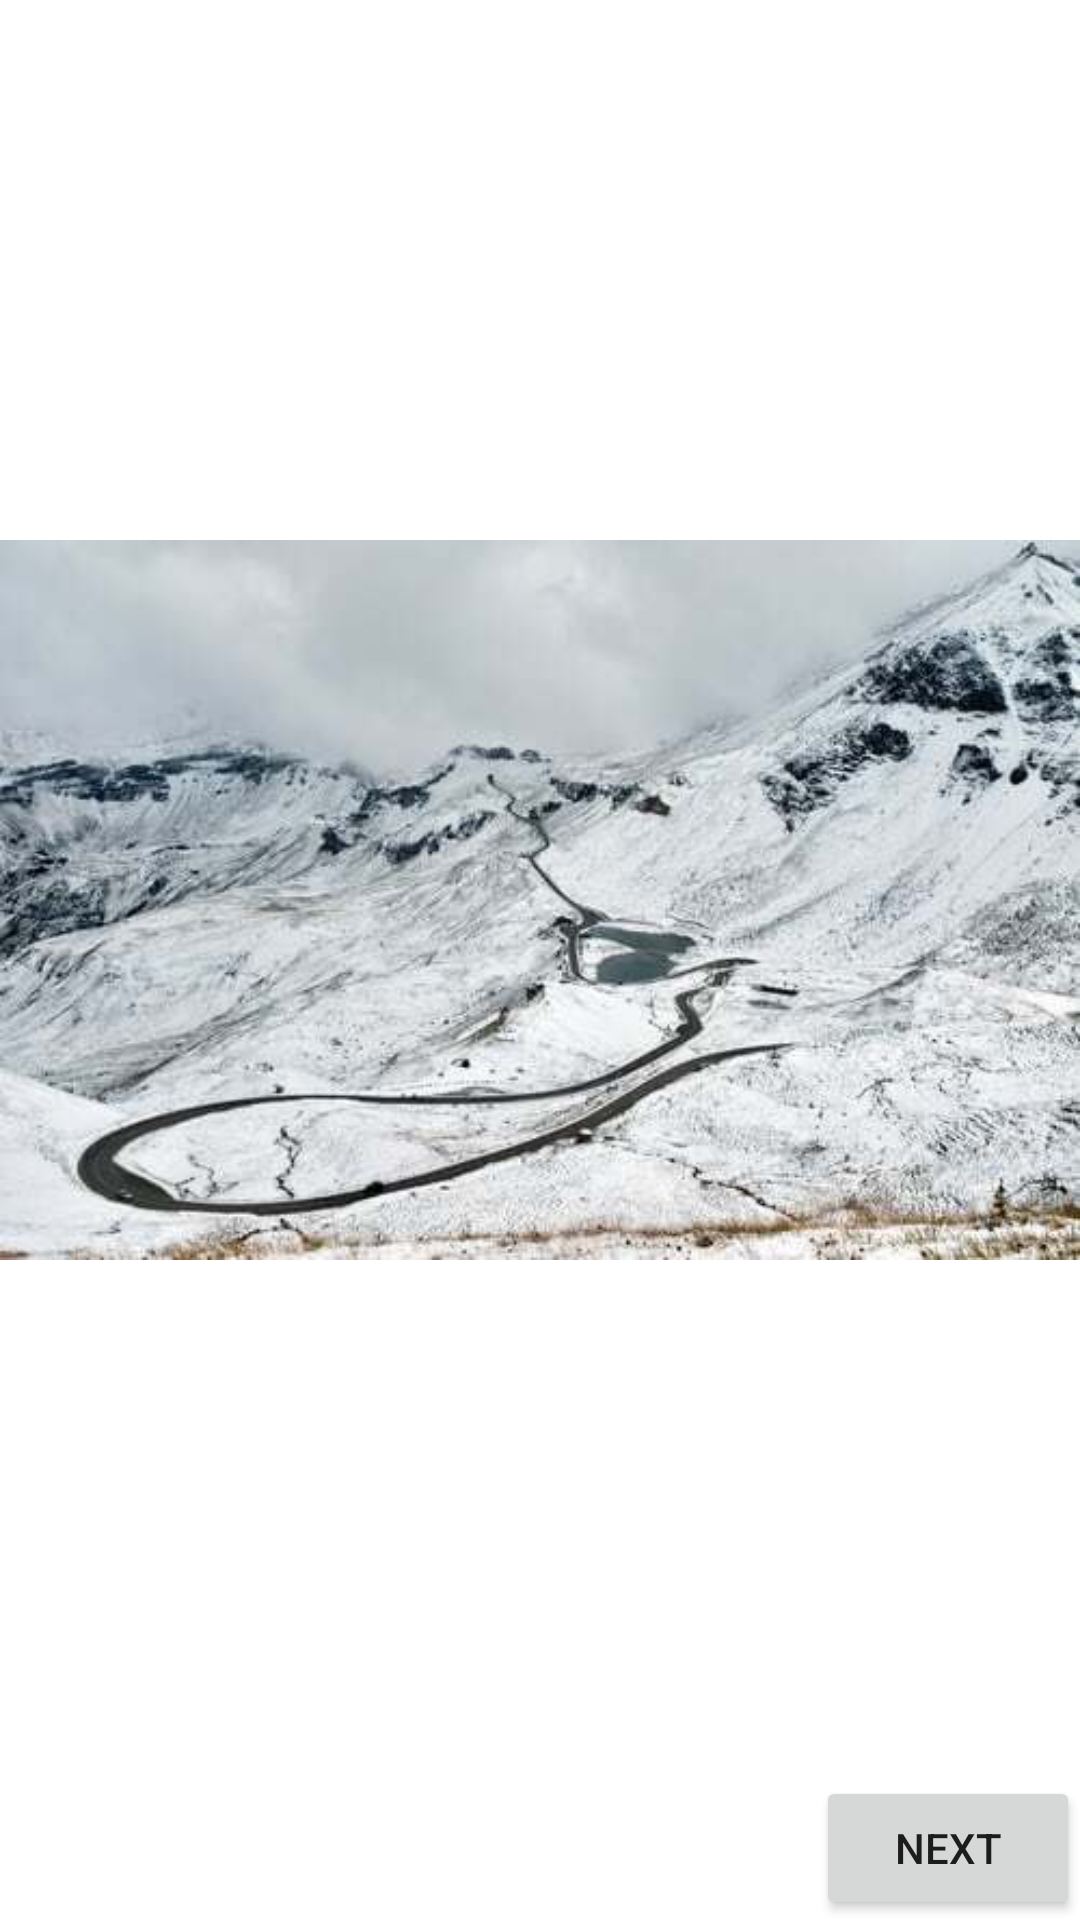

Reconstruct the res/layout file that produces this screen, plus the resources it refers to.
<!-- AndroidManifest.xml: application theme Theme.ATG_Android -->
<!-- res/layout/activity_2.xml -->
<?xml version="1.0" encoding="utf-8"?>
<androidx.constraintlayout.widget.ConstraintLayout xmlns:android="http://schemas.android.com/apk/res/android"
    xmlns:app="http://schemas.android.com/apk/res-auto"
    xmlns:tools="http://schemas.android.com/tools"
    android:layout_width="match_parent"
    android:layout_height="match_parent"
    tools:context=".Activity2">


    <ImageView
        android:id="@+id/imageView3"
        android:layout_width="match_parent"
        android:layout_height="600dp"
        app:layout_constraintEnd_toEndOf="parent"
        app:layout_constraintStart_toStartOf="parent"
        app:layout_constraintTop_toTopOf="parent"
        app:srcCompat="@drawable/image1" />

    <Button
        android:id="@+id/forward1"
        android:layout_width="wrap_content"
        android:layout_height="wrap_content"
        android:text="NEXT"
        app:layout_constraintBottom_toBottomOf="parent"
        app:layout_constraintEnd_toEndOf="parent" />

</androidx.constraintlayout.widget.ConstraintLayout>
<!-- resources referenced by this layout -->
<resources>
  <!-- drawable image1: jpg bitmap (drawable, 32847 bytes) -->
  <style name="Theme.ATG_Android" parent="Theme.MaterialComponents.DayNight.DarkActionBar">
          
          <item name="colorPrimary">@color/purple_500</item>
          <item name="colorPrimaryVariant">@color/purple_700</item>
          <item name="colorOnPrimary">@color/white</item>
          
          <item name="colorSecondary">@color/teal_200</item>
          <item name="colorSecondaryVariant">@color/teal_700</item>
          <item name="colorOnSecondary">@color/black</item>
          
          <item name="android:statusBarColor" tools:targetApi="l">?attr/colorPrimaryVariant</item>
          
      </style>
  <!-- not gathered from this repository: default colours our renderer supplied (Android Studio template values) -->
  <color name="purple_500">#FF6200EE</color>
  <color name="purple_700">#FF3700B3</color>
  <color name="teal_200">#FF03DAC5</color>
  <color name="teal_700">#FF018786</color>
  <color name="black">#FF000000</color>
  <color name="white">#FFFFFFFF</color>
</resources>
